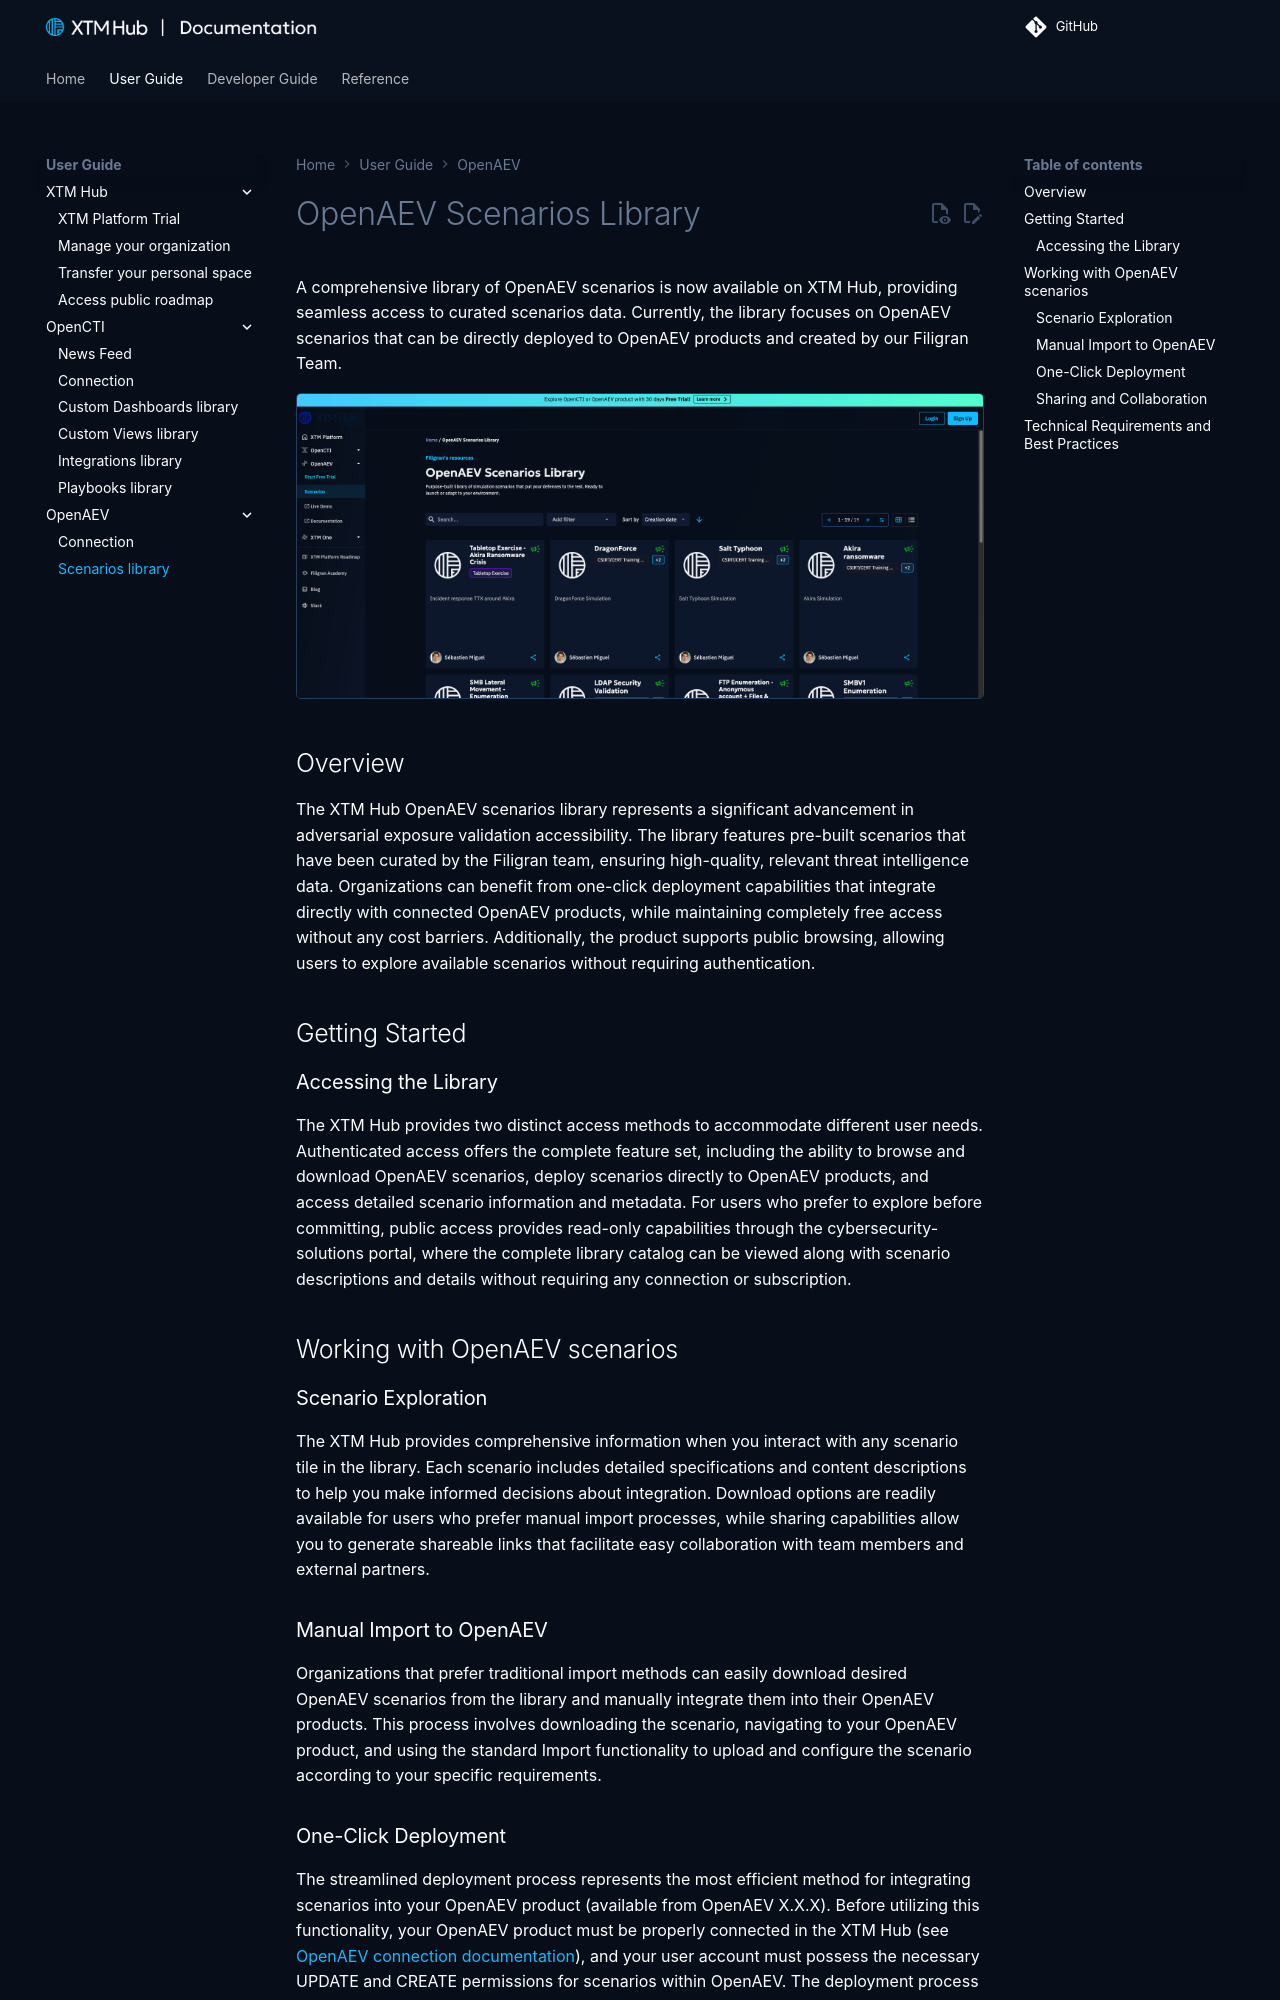

repository: FiligranHQ/xtm-hub · page: 3.261021.1/libraries/openaev-scenarios/index.html · generator: mkdocs

# OpenAEV Scenarios Library

A comprehensive library of OpenAEV scenarios is now available on the XTM Hub, 
providing seamless access to curated scenarios data. 
Currently, the library focuses on OpenAEV scenarios that can be directly deployed to OpenAEV products and created by our Filigran Team.

![OpenAEV scenarios library](../assets/images/openaev-scenarios-lib.png)

## Overview
The XTM Hub OpenAEV scenarios library represents a significant advancement in adversarial exposure validation accessibility. 
The library features pre-built scenarios that have been curated by the Filigran team, 
ensuring high-quality, relevant threat intelligence data.
Organizations can benefit from one-click deployment capabilities that integrate directly with connected OpenAEV products, 
while maintaining completely free access without any cost barriers. 
Additionally, the product supports public browsing, allowing users to explore available scenarios without requiring authentication.

## Getting Started

### Accessing the Library
The XTM Hub provides two distinct access methods to accommodate different user needs. 
Authenticated access offers the complete feature set, 
including the ability to browse and download OpenAEV scenarios, 
deploy scenarios directly to OpenAEV products, 
and access detailed scenario information and metadata. 
For users who prefer to explore before committing, 
public access provides read-only capabilities through the cybersecurity-solutions portal, 
where the complete library catalog can be viewed along with scenario descriptions and 
details without requiring any connection or subscription.

## Working with OpenAEV scenarios
### Scenario Exploration
The XTM Hub provides comprehensive information when you interact with any scenario tile in the library. 
Each scenario includes detailed specifications and content descriptions to help you make informed decisions about integration. 
Download options are readily available for users who prefer manual import processes, 
while sharing capabilities allow you to generate shareable links that facilitate easy 
collaboration with team members and external partners.

### Manual Import to OpenAEV
Organizations that prefer traditional import methods can 
easily download desired OpenAEV scenarios from the library and manually integrate them
into their OpenAEV products. This process involves downloading the scenario, 
navigating to your OpenAEV product, and using the standard Import functionality 
to upload and configure the scenario according to your specific requirements.
